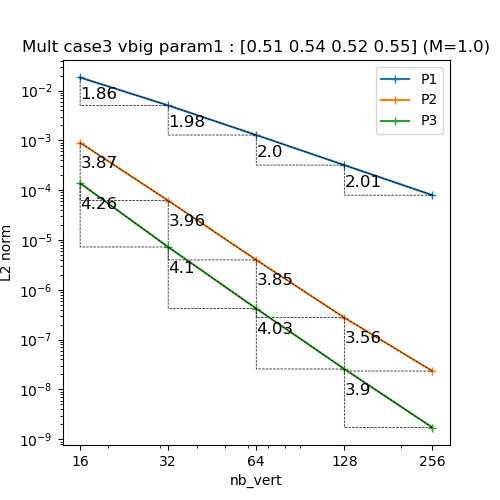

The data file committed next to this chart (first rows):
N, P1, P2, P3
16, 0.01831, 0.0009013, 0.0001385
32, 0.005043, 6.182269597459763e-05, 7.248154742173198e-06
64, 0.001282, 3.985322742782356e-06, 4.2173986961001885e-07
128, 0.0003195, 2.764260301211872e-07, 2.5781164783385383e-08
256, 7.949326543205715e-05, 2.3430502218121423e-08, 1.7228871449833907e-09
